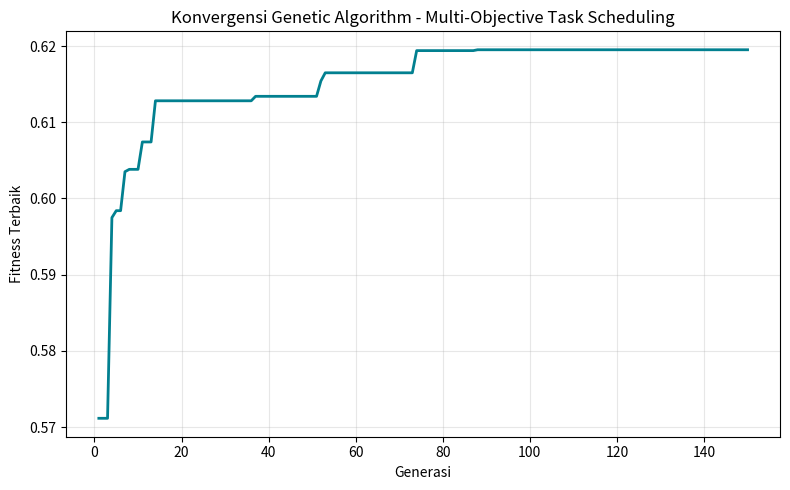
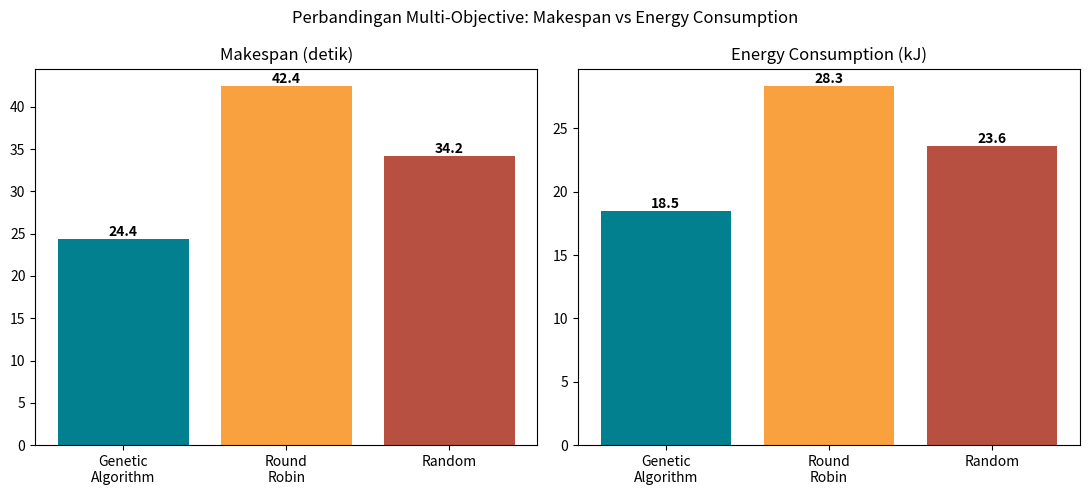

Generate these figures, in order, with matplotlib:
"""
================================================================================
 SIMULATOR CLOUD TASK SCHEDULING DENGAN GENETIC ALGORITHM (GA)
 Tugas Minggu 4 - Heuristik Task Scheduling

 Simulator ini mengikuti DESAIN ARSITEKTUR PROJECT KELOMPOK 4
 (dokumen "SOKA_A_Kelompok_4_DESIGN_PROJECT"):
   - Tools acuan   : CloudSim Plus (dimodelkan ulang dengan Python murni pada
                      simulator ini karena lingkungan sandbox tidak memiliki
                      akses ke Maven Central untuk mengunduh dependency Java
                      CloudSim Plus; logika datacenter/host/VM/cloudlet & alur
                      eksperimen tetap mengikuti model CloudSim Plus)
   - Datacenter    : 1 datacenter, 4 host heterogen, 8 VM (2 VM per host)
   - Workload      : Bag-of-Tasks (BoT) - 100 cloudlet independen
   - Dataset       : Google Cloud Cluster Workload Traces (lihat catatan di
                      generate_task_dataset)
   - Objective     : Multi-objective -> minimize (Makespan, Energy Consumption)
                      F = w1*Makespan_norm + w2*Energy_norm, w1=w2=0.5
   - Constraint    : Resource/VM Capacity (task hanya boleh dijadwalkan ke VM
                      yang PE-nya mencukupi kebutuhan task)

 Algoritma penjadwalan yang diimplementasikan: Genetic Algorithm (GA)
 Referensi: https://ieeexplore.ieee.org/document/10330885

 Cara pakai:
     python3 ga_task_scheduling_simulator.py
================================================================================
"""

import random
import csv
import statistics
import matplotlib
matplotlib.use("Agg")
import matplotlib.pyplot as plt

random.seed(42)  # agar hasil dapat direproduksi

# ==============================================================================
# 1. DESAIN ARSITEKTUR CLOUD (sesuai draft desain awal Kelompok 4)
#    1 Datacenter -> 4 Host heterogen -> 8 VM (2 VM per host)
# ==============================================================================

class Host:
    def __init__(self, host_id, pe_count, ram_gb, storage_gb, bw_mbps, p_idle_w, p_max_w):
        self.id = host_id
        self.pe_count = pe_count
        self.ram_gb = ram_gb
        self.storage_gb = storage_gb
        self.bw_mbps = bw_mbps
        # Model daya linear sederhana ala CloudSim Plus PowerModel:
        # P(u) = Pidle + (Pmax - Pidle) * utilisasi
        # Pidle/Pmax diskalakan mengikuti kapasitas PE host (host lebih besar
        # -> konsumsi daya lebih besar). Nilai ini adalah ASUMSI pemodelan
        # karena dokumen desain tidak menetapkan power model spesifik.
        self.p_idle_w = p_idle_w
        self.p_max_w = p_max_w


class VM:
    def __init__(self, vm_id, host_id, pe_count, ram_gb, storage_gb, mips_per_pe):
        self.id = vm_id
        self.host_id = host_id
        self.pe_count = pe_count
        self.ram_gb = ram_gb
        self.storage_gb = storage_gb
        self.mips_per_pe = mips_per_pe
        self.ready_time = 0.0


def build_datacenter():
    """
    Datacenter 1 dengan 4 host heterogen (spesifikasi persis dari draft desain):
      Host1: 8 PE | 16 GB | 1 TB | 10 Gbps  -> VM1, VM2 (1000 MIPS)
      Host2: 8 PE | 16 GB | 1 TB | 10 Gbps  -> VM3, VM4 (1500 MIPS)
      Host3: 16 PE| 32 GB | 2 TB | 10 Gbps  -> VM5, VM6 (2000 MIPS)
      Host4: 16 PE| 32 GB | 2 TB | 10 Gbps  -> VM7, VM8 (2500 MIPS)
    """
    hosts = [
        Host(host_id=1, pe_count=8,  ram_gb=16, storage_gb=1000, bw_mbps=10000, p_idle_w=93,  p_max_w=135),
        Host(host_id=2, pe_count=8,  ram_gb=16, storage_gb=1000, bw_mbps=10000, p_idle_w=93,  p_max_w=135),
        Host(host_id=3, pe_count=16, ram_gb=32, storage_gb=2000, bw_mbps=10000, p_idle_w=175, p_max_w=250),
        Host(host_id=4, pe_count=16, ram_gb=32, storage_gb=2000, bw_mbps=10000, p_idle_w=175, p_max_w=250),
    ]

    vms = [
        VM(vm_id=1, host_id=1, pe_count=2, ram_gb=4,  storage_gb=100, mips_per_pe=1000),
        VM(vm_id=2, host_id=1, pe_count=2, ram_gb=4,  storage_gb=100, mips_per_pe=1000),
        VM(vm_id=3, host_id=2, pe_count=4, ram_gb=8,  storage_gb=200, mips_per_pe=1500),
        VM(vm_id=4, host_id=2, pe_count=4, ram_gb=8,  storage_gb=200, mips_per_pe=1500),
        VM(vm_id=5, host_id=3, pe_count=4, ram_gb=8,  storage_gb=200, mips_per_pe=2000),
        VM(vm_id=6, host_id=3, pe_count=4, ram_gb=8,  storage_gb=200, mips_per_pe=2000),
        VM(vm_id=7, host_id=4, pe_count=8, ram_gb=16, storage_gb=500, mips_per_pe=2500),
        VM(vm_id=8, host_id=4, pe_count=8, ram_gb=16, storage_gb=500, mips_per_pe=2500),
    ]
    return hosts, vms


# ==============================================================================
# 2. DATASET / WORKLOAD: Bag-of-Tasks (BoT), 100 cloudlet independen
#    Dataset acuan: Google Cloud Cluster Workload Traces (sesuai draft desain
#    Kelompok 4). Sandbox simulasi ini tidak memiliki akses jaringan ke Google
#    Cluster Trace asli (BigQuery/GCS), sehingga panjang task (MI) dan
#    kebutuhan PE dibangkitkan mengikuti KARAKTERISTIK STATISTIK trace
#    tersebut, yaitu distribusi durasi task yang condong (right-skewed /
#    lognormal) - pola ini dilaporkan pada studi Google Cluster Trace maupun
#    Paper 3 (Abraham et al., 2024). Task tidak memiliki dependency (Bag-of-Tasks).
# ==============================================================================

class Task:
    def __init__(self, task_id, length_mi, pe_required, file_size_mb, output_size_mb):
        self.id = task_id
        self.length_mi = length_mi
        self.pe_required = pe_required
        self.file_size_mb = file_size_mb
        self.output_size_mb = output_size_mb


def generate_task_dataset(n_tasks=100):
    """Bangkitkan 100 cloudlet Bag-of-Tasks mengikuti pola Google Cluster Trace."""
    tasks = []
    for i in range(n_tasks):
        # Panjang task: distribusi lognormal (khas trace Google Cluster),
        # dibatasi ke rentang realistis 500 - 60.000 MI.
        length_mi = int(min(60000, max(500, random.lognormvariate(8.3, 0.9))))
        # Kebutuhan PE task bervariasi (task ringan s.d. paralel),
        # dibatasi agar tetap bisa dipetakan ke VM terkecil sekalipun (VM1/VM2 = 2 PE)
        pe_required = random.choice([1, 1, 1, 2, 2, 4])
        file_size = random.randint(50, 500)
        output_size = random.randint(50, 500)
        tasks.append(Task(i, length_mi, pe_required, file_size, output_size))
    return tasks


# ==============================================================================
# 3. FUNGSI EVALUASI MULTI-OBJECTIVE (Makespan & Energy Consumption)
#    F = w1 * Makespan_norm + w2 * Energy_norm  (w1 = w2 = 0.5, sesuai desain)
# ==============================================================================

def evaluate_mapping(mapping, tasks, vms, hosts):
    """
    mapping[i] = id VM (bukan index) yang menjalankan tasks[i]
    Mengembalikan: makespan, total_energy(Joule), finish_time per VM, util per host
    """
    vm_by_id = {vm.id: vm for vm in vms}
    finish_time = {vm.id: 0.0 for vm in vms}

    for task_idx, vm_id in enumerate(mapping):
        vm = vm_by_id[vm_id]
        task = tasks[task_idx]
        # Model eksekusi CloudSim Plus: cloudlet length (MI) dieksekusi paralel
        # pada sejumlah PE yang diminta task -> speedup linear terhadap PE.
        exec_time = task.length_mi / (vm.mips_per_pe * task.pe_required)
        finish_time[vm.id] += exec_time

    makespan = max(finish_time.values()) if finish_time else 0.0

    total_energy = 0.0
    host_util = {}
    for h in hosts:
        vms_on_host = [v for v in vms if v.host_id == h.id]
        if makespan > 0 and vms_on_host:
            util = sum(finish_time[v.id] for v in vms_on_host) / (len(vms_on_host) * makespan)
        else:
            util = 0.0
        util = min(util, 1.0)
        power_w = h.p_idle_w + (h.p_max_w - h.p_idle_w) * util
        energy_j = power_w * makespan  # Watt x detik = Joule; host menyala selama makespan
        total_energy += energy_j
        host_util[h.id] = util

    return makespan, total_energy, finish_time, host_util


def check_constraint_feasible(vm, task):
    """Constraint: Resource/VM Capacity - PE VM harus mencukupi kebutuhan task."""
    return vm.pe_count >= task.pe_required


# ==============================================================================
# 4. GENETIC ALGORITHM (GA) UNTUK MULTI-OBJECTIVE TASK SCHEDULING
#    Encoding -> Populasi awal (constraint-aware) -> Fitness (multi-objective)
#    -> Seleksi (tournament) -> Crossover (single-point) -> Mutasi (constraint-
#    aware) -> Elitisme -> ulangi hingga generasi maksimum.
# ==============================================================================

class GAScheduler:
    def __init__(self, tasks, vms, hosts, baseline_makespan, baseline_energy,
                 w1=0.5, w2=0.5, pop_size=50, generations=150,
                 crossover_rate=0.85, mutation_rate=0.10, elitism=2, tournament_k=3):
        self.tasks = tasks
        self.vms = vms
        self.hosts = hosts
        self.n_tasks = len(tasks)
        self.baseline_makespan = baseline_makespan
        self.baseline_energy = baseline_energy
        self.w1 = w1
        self.w2 = w2
        self.pop_size = pop_size
        self.generations = generations
        self.crossover_rate = crossover_rate
        self.mutation_rate = mutation_rate
        self.elitism = elitism
        self.tournament_k = tournament_k
        self.history_best_fitness = []

        # Constraint: daftar VM valid (memenuhi kebutuhan PE) per task,
        # dibangun sekali di awal agar seluruh kromosom yang dihasilkan
        # (inisialisasi, crossover, mutasi) SELALU feasible.
        self.valid_vms_per_task = [
            [vm.id for vm in vms if check_constraint_feasible(vm, t)] for t in tasks
        ]

    # --- (a) Inisialisasi Populasi (constraint-aware) ---
    def init_population(self):
        return [
            [random.choice(self.valid_vms_per_task[i]) for i in range(self.n_tasks)]
            for _ in range(self.pop_size)
        ]

    # --- (b) Evaluasi Fitness Multi-Objective ---
    def fitness(self, chromosome):
        makespan, energy, _, _ = evaluate_mapping(chromosome, self.tasks, self.vms, self.hosts)
        f_makespan = makespan / self.baseline_makespan
        f_energy = energy / self.baseline_energy
        cost = self.w1 * f_makespan + self.w2 * f_energy
        return 1.0 / (1.0 + cost)

    # --- (c) Seleksi: Tournament Selection ---
    def tournament_selection(self, population, fitnesses):
        contenders = random.sample(range(len(population)), self.tournament_k)
        best = max(contenders, key=lambda idx: fitnesses[idx])
        return population[best]

    # --- (d) Crossover: Single-Point Crossover ---
    def crossover(self, parent1, parent2):
        if random.random() > self.crossover_rate or self.n_tasks < 2:
            return parent1[:], parent2[:]
        point = random.randint(1, self.n_tasks - 1)
        child1 = parent1[:point] + parent2[point:]
        child2 = parent2[:point] + parent1[point:]
        return child1, child2

    # --- (e) Mutasi: Random Reset Mutation (constraint-aware) ---
    def mutate(self, chromosome):
        mutated = chromosome[:]
        for i in range(self.n_tasks):
            if random.random() < self.mutation_rate:
                mutated[i] = random.choice(self.valid_vms_per_task[i])
        return mutated

    # --- (f) Loop Evolusi Utama ---
    def run(self):
        population = self.init_population()

        for gen in range(self.generations):
            fitnesses = [self.fitness(chrom) for chrom in population]

            ranked = sorted(zip(population, fitnesses), key=lambda x: x[1], reverse=True)
            new_population = [ind for ind, _ in ranked[:self.elitism]]

            while len(new_population) < self.pop_size:
                parent1 = self.tournament_selection(population, fitnesses)
                parent2 = self.tournament_selection(population, fitnesses)
                child1, child2 = self.crossover(parent1, parent2)
                new_population.append(self.mutate(child1))
                if len(new_population) < self.pop_size:
                    new_population.append(self.mutate(child2))

            population = new_population
            self.history_best_fitness.append(max(fitnesses))

        final_fitnesses = [self.fitness(chrom) for chrom in population]
        best_idx = final_fitnesses.index(max(final_fitnesses))
        return population[best_idx], self.history_best_fitness


# ==============================================================================
# 5. BASELINE PEMBANDING: Round Robin & Random Scheduling (constraint-aware)
# ==============================================================================

def round_robin_mapping(tasks, vms):
    mapping = []
    cursor = 0
    for t in tasks:
        valid = [vm.id for vm in vms if check_constraint_feasible(vm, t)]
        mapping.append(valid[cursor % len(valid)])
        cursor += 1
    return mapping


def random_mapping(tasks, vms):
    mapping = []
    for t in tasks:
        valid = [vm.id for vm in vms if check_constraint_feasible(vm, t)]
        mapping.append(random.choice(valid))
    return mapping


# ==============================================================================
# 6. MAIN EXPERIMENT
# ==============================================================================

def print_header(title):
    print("\n" + "=" * 82)
    print(title)
    print("=" * 82)


def main():
    # ---- 1. Bangun Datacenter (sesuai draft desain Kelompok 4) ----
    hosts, vms = build_datacenter()
    print_header("1. DESAIN ARSITEKTUR CLOUD (Kelompok 4) - 1 Datacenter, 4 Host, 8 VM")
    for h in hosts:
        print(f"Host {h.id}: {h.pe_count} PE, RAM {h.ram_gb} GB, Storage {h.storage_gb} GB, "
              f"Power {h.p_idle_w}-{h.p_max_w} W")
    for v in vms:
        print(f"  VM{v.id} (Host {v.host_id}): {v.pe_count} PE, RAM {v.ram_gb} GB, "
              f"{v.mips_per_pe} MIPS/PE")

    # ---- 2. Bangkitkan Dataset (100 cloudlet Bag-of-Tasks) ----
    tasks = generate_task_dataset(n_tasks=100)
    print_header("2. DATASET / WORKLOAD: 100 CLOUDLET BAG-OF-TASKS (pola Google Cluster Trace)")
    print(f"{'ID':<4}{'Length(MI)':<12}{'PE Req':<8}{'FileSize(MB)':<14}{'OutputSize(MB)':<15}")
    for t in tasks[:8]:
        print(f"{t.id:<4}{t.length_mi:<12}{t.pe_required:<8}{t.file_size_mb:<14}{t.output_size_mb:<15}")
    print(f"... ({len(tasks)} cloudlet total)")

    # ---- 3. Baseline (untuk normalisasi objective GA & pembanding akhir) ----
    rr_mapping = round_robin_mapping(tasks, vms)
    rr_makespan, rr_energy, rr_finish, rr_util = evaluate_mapping(rr_mapping, tasks, vms, hosts)

    rand_mapping = random_mapping(tasks, vms)
    rand_makespan, rand_energy, rand_finish, rand_util = evaluate_mapping(rand_mapping, tasks, vms, hosts)

    # ---- 4. Jalankan GA (multi-objective: makespan + energy) ----
    print_header("3. MENJALANKAN GENETIC ALGORITHM (Multi-Objective: Makespan & Energy)")
    ga = GAScheduler(tasks, vms, hosts, baseline_makespan=rr_makespan, baseline_energy=rr_energy,
                      w1=0.5, w2=0.5, pop_size=50, generations=150)
    best_mapping, history = ga.run()

    for gen in [0, 4, 9, 24, 49, 99, 149]:
        if gen < len(history):
            print(f"Generasi {gen+1:>4}: fitness terbaik = {history[gen]:.6f}")

    ga_makespan, ga_energy, ga_finish, ga_util = evaluate_mapping(best_mapping, tasks, vms, hosts)

    # ---- 5. Hasil & Metrik ----
    print_header("4. HASIL AKHIR (MAPPING TERBAIK - GA)")
    print(f"{'TaskID':<8}{'VM Terpilih':<12}")
    for i in range(10):
        print(f"{i:<8}{best_mapping[i]:<12}")
    print(f"... ({len(best_mapping)} cloudlet total)")

    print("\nUtilisasi tiap Host (rata-rata, GA):")
    for h in hosts:
        print(f"  Host{h.id}: {ga_util[h.id]*100:.1f}%")

    def throughput(makespan, n):
        return n / makespan if makespan > 0 else 0.0

    print_header("5. PERBANDINGAN ALGORITHM (Metrik Optimasi)")
    header = f"{'Algoritma':<20}{'Makespan(s)':<14}{'Energy(kJ)':<13}{'AvgUtil(%)':<12}{'Throughput':<12}"
    print(header)
    rows = [
        ("Genetic Algorithm", ga_makespan, ga_energy, ga_util),
        ("Round Robin", rr_makespan, rr_energy, rr_util),
        ("Random", rand_makespan, rand_energy, rand_util),
    ]
    csv_rows = []
    for name, mk, en, util in rows:
        avg_util = statistics.mean(util.values()) * 100
        tp = throughput(mk, len(tasks))
        print(f"{name:<20}{mk:<14.2f}{en/1000:<13.2f}{avg_util:<12.1f}{tp:<12.3f}")
        csv_rows.append((name, mk, en, avg_util, tp))

    imp_rr_mk = (rr_makespan - ga_makespan) / rr_makespan * 100
    imp_rr_en = (rr_energy - ga_energy) / rr_energy * 100
    imp_rand_mk = (rand_makespan - ga_makespan) / rand_makespan * 100
    imp_rand_en = (rand_energy - ga_energy) / rand_energy * 100
    print(f"\nGA vs Round Robin : makespan -{imp_rr_mk:.1f}%, energy -{imp_rr_en:.1f}%")
    print(f"GA vs Random      : makespan -{imp_rand_mk:.1f}%, energy -{imp_rand_en:.1f}%")

    # ---- 6. Simpan hasil ke CSV ----
    with open("hasil_simulasi_GA.csv", "w", newline="") as f:
        writer = csv.writer(f)
        writer.writerow(["TaskID", "Length_MI", "PE_Required", "VM_Terpilih_GA"])
        for i, t in enumerate(tasks):
            writer.writerow([t.id, t.length_mi, t.pe_required, best_mapping[i]])
        writer.writerow([])
        writer.writerow(["Algoritma", "Makespan(s)", "Energy(J)", "AvgUtil(%)", "Throughput(task/s)"])
        for name, mk, en, avg_util, tp in csv_rows:
            writer.writerow([name, f"{mk:.2f}", f"{en:.2f}", f"{avg_util:.1f}", f"{tp:.3f}"])

    # ---- 7. Grafik Konvergensi GA ----
    plt.figure(figsize=(8, 5))
    plt.plot(range(1, len(history) + 1), history, color="#028090", linewidth=2)
    plt.title("Konvergensi Genetic Algorithm - Multi-Objective Task Scheduling")
    plt.xlabel("Generasi")
    plt.ylabel("Fitness Terbaik")
    plt.grid(alpha=0.3)
    plt.tight_layout()
    plt.savefig("convergence_chart.png", dpi=150)
    plt.close()

    # ---- 8. Grafik Perbandingan Makespan & Energy ----
    fig, axes = plt.subplots(1, 2, figsize=(11, 5))
    algos = ["Genetic\nAlgorithm", "Round\nRobin", "Random"]
    colors = ["#028090", "#F9A03F", "#B85042"]

    makespans = [ga_makespan, rr_makespan, rand_makespan]
    bars1 = axes[0].bar(algos, makespans, color=colors)
    axes[0].set_title("Makespan (detik)")
    for bar, val in zip(bars1, makespans):
        axes[0].text(bar.get_x() + bar.get_width() / 2, val, f"{val:.1f}", ha="center", va="bottom", fontweight="bold")

    energies_kj = [ga_energy/1000, rr_energy/1000, rand_energy/1000]
    bars2 = axes[1].bar(algos, energies_kj, color=colors)
    axes[1].set_title("Energy Consumption (kJ)")
    for bar, val in zip(bars2, energies_kj):
        axes[1].text(bar.get_x() + bar.get_width() / 2, val, f"{val:.1f}", ha="center", va="bottom", fontweight="bold")

    fig.suptitle("Perbandingan Multi-Objective: Makespan vs Energy Consumption")
    plt.tight_layout()
    plt.savefig("perbandingan_algoritma.png", dpi=150)
    plt.close()

    print_header("SELESAI")
    print("File hasil disimpan: hasil_simulasi_GA.csv, convergence_chart.png, perbandingan_algoritma.png")


if __name__ == "__main__":
    main()
